Run: headless pygame with SDL's dummy video driver; simulated clock (each Clock.tick advances the game by its frame time, no real sleeping); random seed 0; keys injected as events and as key.get_pressed() state; no mouse input.
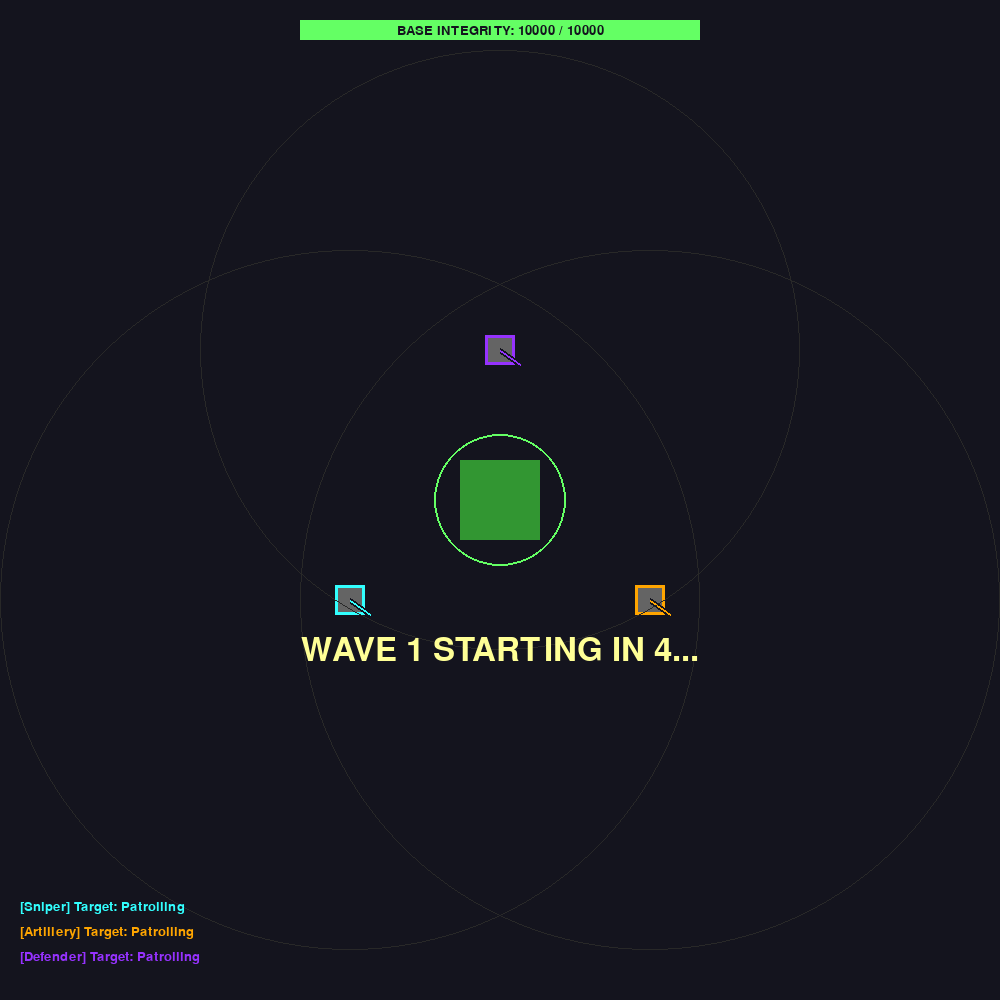
Frame 1 of 4 · flips 1–60 · no input
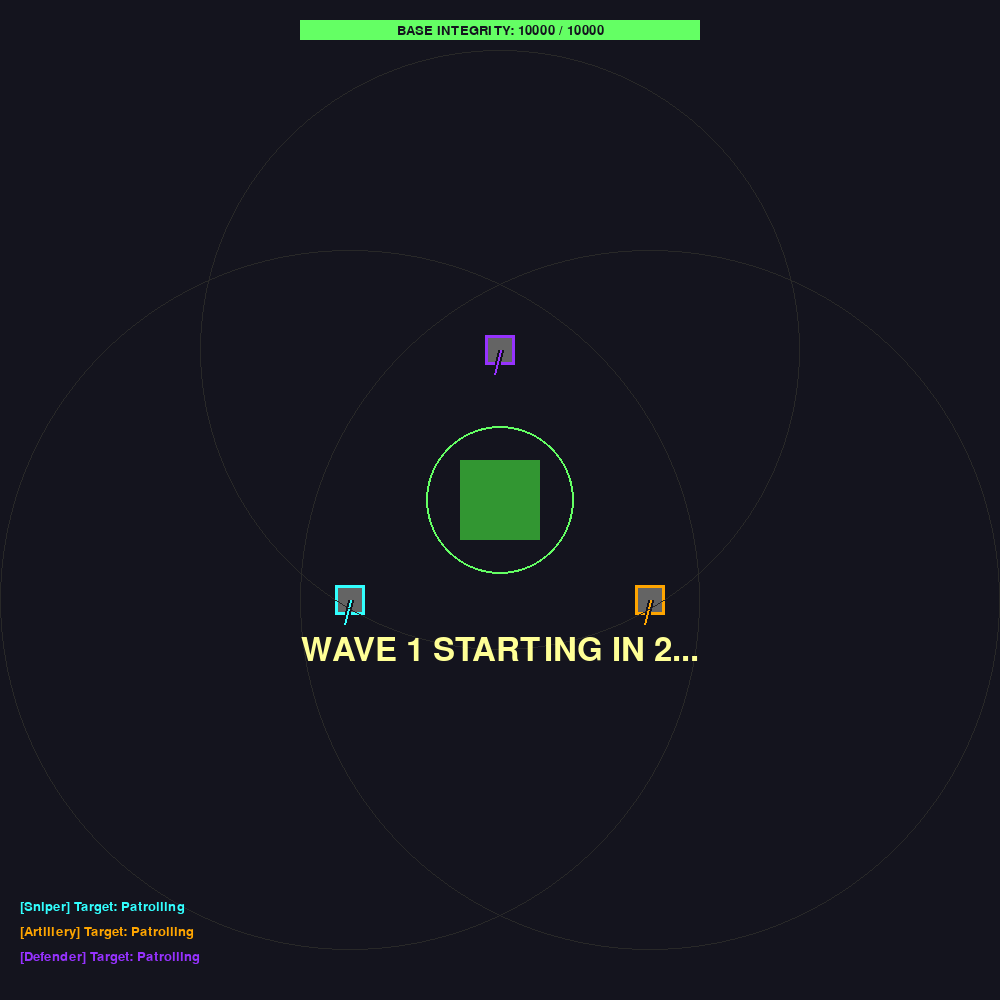
Frame 2 of 4 · flips 61–180 · tapped SPACE, RETURN · held RIGHT (→), D
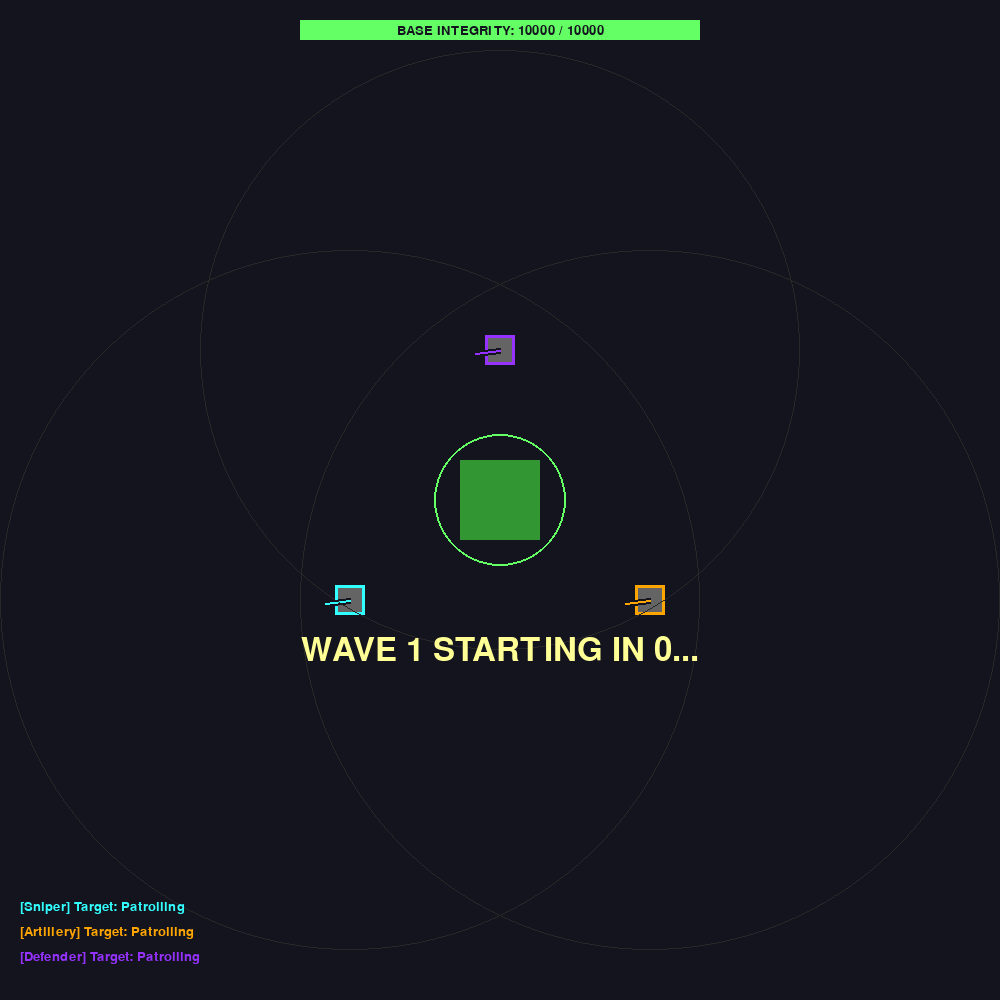
Frame 3 of 4 · flips 181–300 · held DOWN (↓), S
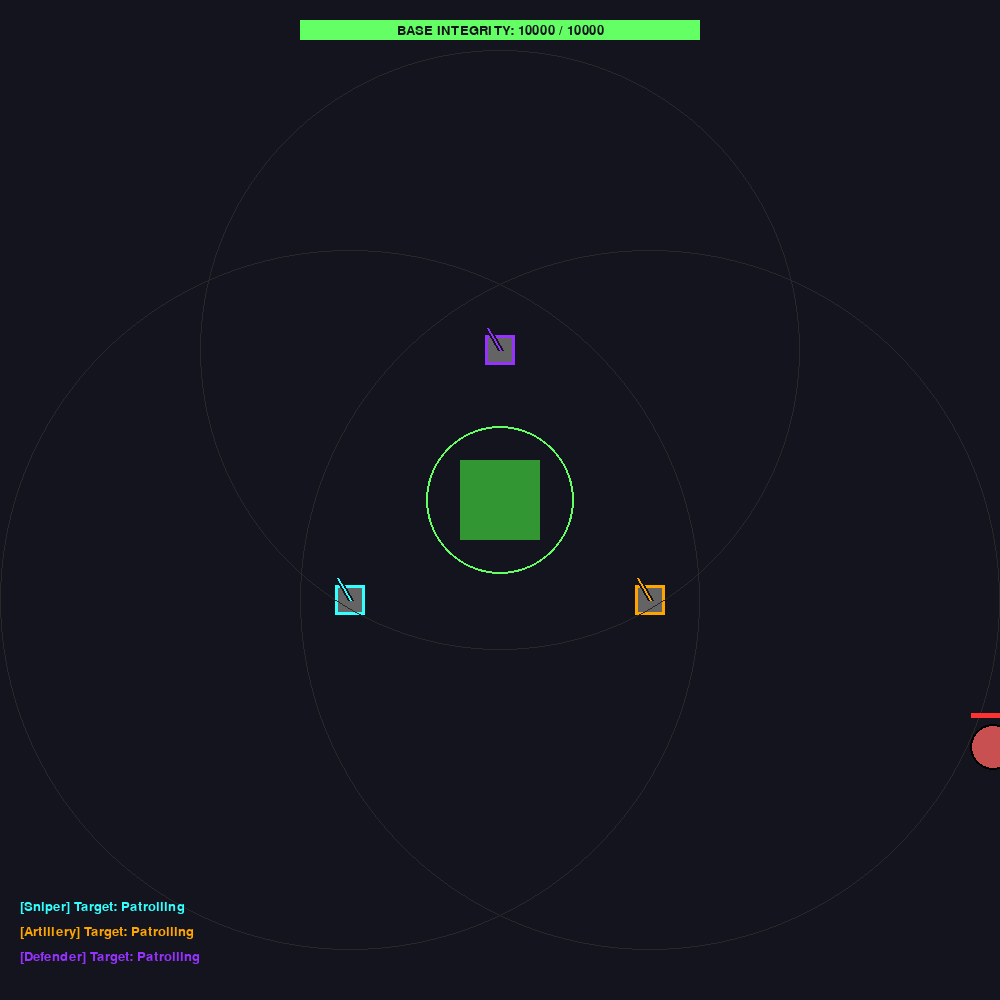
Frame 4 of 4 · flips 301–420 · held LEFT (←), A, UP (↑), W

The pygame program that drew these frames:

#added larger area and wave system with increasing difficulty, added particle effects and floating damage text

import pygame
import math
import sys
import random

# 1. System Constants & Colors
WIDTH, HEIGHT = 1000, 1000  # Expanded to a larger, square resolution
BASE_X, BASE_Y = WIDTH // 2, HEIGHT // 2
FPS = 60

WHITE = (20, 20, 30)
BLACK = (0, 0, 0)
GREEN = (100, 255, 100)
RED = (255, 50, 50)
YELLOW = (255, 255, 150)
CYAN = (50, 255, 255)
ORANGE = (255, 165, 0)
PURPLE = (150, 50, 255)

ENEMY_COLORS = {
    "Tank": (200, 80, 80),
    "Scout": (200, 200, 80),
    "Boss": (180, 80, 200)
}

# --- ANIMATION CLASSES ---
class Particle:
    def __init__(self, x, y, color, speed, life):
        self.x = x
        self.y = y
        self.color = color
        angle = random.uniform(0, math.pi * 2)
        velocity = random.uniform(1, speed)
        self.vx = math.cos(angle) * velocity
        self.vy = math.sin(angle) * velocity
        self.life = life
        self.max_life = life
        self.size = random.randint(2, 5)

    def update(self):
        self.x += self.vx
        self.y += self.vy
        self.life -= 1
        self.size = max(0, self.size * 0.95)

    def draw(self, surface):
        if self.life > 0:
            pygame.draw.circle(surface, self.color, (int(self.x), int(self.y)), int(self.size))

class FloatingText:
    def __init__(self, text, x, y, color, font):
        self.text = text
        self.x = x
        self.y = y
        self.color = color
        self.font = font
        self.life = 60
        self.vy = -1.5

    def update(self):
        self.y += self.vy
        self.life -= 1

    def draw(self, surface):
        if self.life > 0:
            text_surf = self.font.render(self.text, True, self.color)
            surface.blit(text_surf, (self.x, self.y))

# 2. GAME ENTITIES
class Base:
    def __init__(self, x, y, hp):
        self.x = x
        self.y = y
        self.max_hp = hp
        self.hp = hp
        self.radius = 70  # Increased size for the larger map
        self.pulse = 0

    def draw(self, surface, font, current_time):
        self.pulse = math.sin(current_time * 0.005) * 5
        
        pygame.draw.circle(surface, GREEN, (self.x, self.y), self.radius + int(self.pulse), 2)
        pygame.draw.rect(surface, (50, 150, 50), (self.x - 40, self.y - 40, 80, 80)) # Square core
        
        # Health Bar
        bar_width = 400
        bar_height = 20
        bar_x = (WIDTH // 2) - (bar_width // 2)
        bar_y = 20
        
        hp_ratio = max(0, self.hp / self.max_hp)
        pygame.draw.rect(surface, (50, 50, 50), (bar_x, bar_y, bar_width, bar_height))
        bar_color = GREEN if hp_ratio > 0.5 else ORANGE if hp_ratio > 0.25 else RED
        pygame.draw.rect(surface, bar_color, (bar_x, bar_y, bar_width * hp_ratio, bar_height))
        
        hp_text = font.render(f"BASE INTEGRITY: {int(max(0, self.hp))} / {self.max_hp}", True, WHITE)
        text_rect = hp_text.get_rect(center=(WIDTH // 2, bar_y + bar_height // 2))
        surface.blit(hp_text, text_rect)

class Enemy:
    def __init__(self, name, x, y, hp, damage, speed, radius):
        self.name = name
        self.x = x
        self.y = y
        self.hp = hp
        self.max_hp = hp
        self.damage = damage
        self.speed = speed
        self.radius = radius
        self.color = ENEMY_COLORS[name]
        self.last_attack_time = 0
        self.attack_cooldown = 1000

    def update_state(self, base, current_time):
        distance = math.hypot(base.x - self.x, base.y - self.y)
        
        if distance > self.radius + base.radius:
            angle = math.atan2(base.y - self.y, base.x - self.x)
            self.x += math.cos(angle) * self.speed
            self.y += math.sin(angle) * self.speed
        else:
            if current_time - self.last_attack_time > self.attack_cooldown:
                base.hp -= self.damage
                self.last_attack_time = current_time

    def draw(self, surface, current_time):
        wobble = math.sin(current_time * 0.01 * self.speed) * 2
        pygame.draw.circle(surface, self.color, (int(self.x), int(self.y)), int(self.radius + wobble))
        pygame.draw.circle(surface, BLACK, (int(self.x), int(self.y)), int(self.radius + wobble), 2)
        
        bar_width = self.radius * 2
        hp_ratio = max(0, self.hp / self.max_hp)
        pygame.draw.rect(surface, (50, 50, 50), (self.x - self.radius, self.y - self.radius - 12, bar_width, 5))
        pygame.draw.rect(surface, RED, (self.x - self.radius, self.y - self.radius - 12, bar_width * hp_ratio, 5))

class Projectile:
    def __init__(self, x, y, target, damage, color):
        self.x = x
        self.y = y
        self.target = target
        self.speed = 15.0
        self.damage = damage
        self.active = True
        self.color = color
        self.trail = []

    def update(self):
        if self.target.hp <= 0:
            self.active = False
            return

        self.trail.append((self.x, self.y))
        if len(self.trail) > 5:
            self.trail.pop(0)

        distance = math.hypot(self.target.x - self.x, self.target.y - self.y)
        if distance < self.target.radius:
            self.target.hp -= self.damage
            self.active = False
        else:
            angle = math.atan2(self.target.y - self.y, self.target.x - self.x)
            self.x += math.cos(angle) * self.speed
            self.y += math.sin(angle) * self.speed

    def draw(self, surface):
        if self.active:
            for i, pos in enumerate(self.trail):
                size = i + 1
                pygame.draw.circle(surface, self.color, (int(pos[0]), int(pos[1])), size // 2)
            pygame.draw.circle(surface, WHITE, (int(self.x), int(self.y)), 4)
            pygame.draw.circle(surface, self.color, (int(self.x), int(self.y)), 5, 1)

class Tower:
    def __init__(self, name, x, y, attack_range, color, weights):
        self.name = name
        self.x = x
        self.y = y
        self.attack_range = attack_range
        self.color = color
        self.weights = weights
        self.target = None
        self.attack_damage = 75
        self.cooldown = 500
        self.last_shot_time = 0
        self.muzzle_flash = 0
        self.angle = 0

    def evaluate_targets(self, enemies):
        best_target = None
        highest_score = -float('inf')

        for enemy in enemies:
            distance = math.hypot(enemy.x - self.x, enemy.y - self.y)
            if distance <= self.attack_range:
                proximity = self.attack_range - distance
                score = (
                    (enemy.damage * self.weights['damage']) +
                    (enemy.hp * self.weights['health']) +
                    (enemy.speed * self.weights['speed']) +
                    (proximity * self.weights['distance'])
                )
                if score > highest_score:
                    highest_score = score
                    best_target = enemy
        self.target = best_target

    def try_attack(self, current_time):
        if self.target and (current_time - self.last_shot_time) > self.cooldown:
            self.last_shot_time = current_time
            self.muzzle_flash = 10 
            return Projectile(self.x, self.y, self.target, self.attack_damage, self.color)
        return None

    def draw(self, surface, current_time):
        pygame.draw.circle(surface, (40, 40, 40), (self.x, self.y), self.attack_range, 1)
        pygame.draw.rect(surface, (100, 100, 100), (self.x - 15, self.y - 15, 30, 30))
        pygame.draw.rect(surface, self.color, (self.x - 15, self.y - 15, 30, 30), 3)

        if self.target:
            self.angle = math.atan2(self.target.y - self.y, self.target.x - self.x)
        else:
            self.angle += 0.01 

        barrel_length = 25
        end_x = self.x + math.cos(self.angle) * barrel_length
        end_y = self.y + math.sin(self.angle) * barrel_length

        pygame.draw.line(surface, WHITE, (self.x, self.y), (end_x, end_y), 6)
        pygame.draw.line(surface, self.color, (self.x, self.y), (end_x, end_y), 2)

        if self.muzzle_flash > 0:
            pygame.draw.circle(surface, YELLOW, (int(end_x), int(end_y)), self.muzzle_flash)
            self.muzzle_flash -= 1

# 3. SPAWNER SYSTEM
def spawn_random_enemy(wave_multiplier):
    edge = random.choice(["top", "bottom", "left", "right"])
    offset = 50 
    
    if edge == "top": x, y = random.randint(0, WIDTH), -offset
    elif edge == "bottom": x, y = random.randint(0, WIDTH), HEIGHT + offset
    elif edge == "left": x, y = -offset, random.randint(0, HEIGHT)
    else: x, y = WIDTH + offset, random.randint(0, HEIGHT)

    enemy_type = random.choices(["Scout", "Tank", "Boss"], weights=[60, 30, 10], k=1)[0]
    
    # Scale enemy HP slightly with wave number
    hp_mult = 1 + (wave_multiplier * 0.1)
    
    if enemy_type == "Scout": return Enemy("Scout", x, y, hp=100 * hp_mult, damage=10, speed=1.8, radius=12)
    elif enemy_type == "Tank": return Enemy("Tank", x, y, hp=500 * hp_mult, damage=50, speed=0.6, radius=22)
    else: return Enemy("Boss", x, y, hp=1000 * hp_mult, damage=150, speed=0.4, radius=35)

# 4. MAIN ENGINE LOOP
def main():
    pygame.init()
    screen = pygame.display.set_mode((WIDTH, HEIGHT))
    pygame.display.set_caption("Utility AI: Waves & Expanded Map")
    clock = pygame.time.Clock()
    font = pygame.font.SysFont("impact", 20)
    dmg_font = pygame.font.SysFont("arial", 18, bold=True)
    large_font = pygame.font.SysFont("impact", 72)
    wave_font = pygame.font.SysFont("impact", 48)

    base = Base(BASE_X, BASE_Y, hp=10000)

    sniper_weights = {'damage': 0.1, 'health': -0.1, 'speed': 5.0, 'distance': 0.5}
    artillery_weights = {'damage': 3.0, 'health': 2.0, 'speed': 0.1, 'distance': 0.1}
    defender_weights = {'damage': 0.1, 'health': 0.1, 'speed': 0.1, 'distance': 5.0}

    # Towers pushed further out into the larger 1000x1000 space
    towers = [
        Tower("Sniper", BASE_X - 150, BASE_Y + 100, 350, CYAN, sniper_weights),
        Tower("Artillery", BASE_X + 150, BASE_Y + 100, 350, ORANGE, artillery_weights),
        Tower("Defender", BASE_X, BASE_Y - 150, 300, PURPLE, defender_weights)
    ]
    
    enemies = []
    projectiles = []
    particles = []
    floating_texts = []
    
    # Wave State Machine variables
    wave_state = "WAITING"
    wave_number = 1
    enemies_per_wave = 10
    enemies_spawned = 0
    spawn_interval = 1200
    last_spawn_time = 0
    
    wave_cooldown_duration = 5000  # 5 seconds between waves
    wave_timer_start = pygame.time.get_ticks()

    running = True
    while running:
        current_time = pygame.time.get_ticks()

        for event in pygame.event.get():
            if event.type == pygame.QUIT:
                running = False

        # --- WAVE LOGIC ---
        if base.hp > 0:
            if wave_state == "WAITING":
                if current_time - wave_timer_start > wave_cooldown_duration:
                    wave_state = "SPAWNING"
                    enemies_spawned = 0
                    enemies_per_wave = 8 + (wave_number * 3) # Waves get bigger
                    spawn_interval = max(300, 1200 - (wave_number * 80)) # Spawn faster
            
            elif wave_state == "SPAWNING":
                if current_time - last_spawn_time > spawn_interval:
                    enemies.append(spawn_random_enemy(wave_number))
                    last_spawn_time = current_time
                    enemies_spawned += 1
                    
                    if enemies_spawned >= enemies_per_wave:
                        wave_state = "CLEANUP"
            
            elif wave_state == "CLEANUP":
                # Wait until all spawned enemies are dead before starting the cooldown timer
                if len(enemies) == 0:
                    wave_state = "WAITING"
                    wave_number += 1
                    wave_timer_start = current_time

        # --- UPDATES ---
        for enemy in enemies:
            enemy.update_state(base, current_time)
        
        for tower in towers:
            if base.hp > 0:
                tower.evaluate_targets(enemies)
                new_projectile = tower.try_attack(current_time)
                if new_projectile:
                    projectiles.append(new_projectile)
            else:
                tower.target = None

        for p in projectiles:
            p.update()
            if not p.active and p.target.hp > 0: 
                floating_texts.append(FloatingText(f"-{p.damage}", p.target.x, p.target.y - 20, p.color, dmg_font))
                for _ in range(5):
                    particles.append(Particle(p.x, p.y, WHITE, speed=3, life=20))

        for part in particles: part.update()
        for ft in floating_texts: ft.update()

        for e in enemies:
            if e.hp <= 0:
                for _ in range(30):
                    particles.append(Particle(e.x, e.y, e.color, speed=5, life=40))

        # --- CLEANUP ---
        enemies = [e for e in enemies if e.hp > 0]
        projectiles = [p for p in projectiles if p.active]
        particles = [p for p in particles if p.life > 0]
        floating_texts = [ft for ft in floating_texts if ft.life > 0]

        for tower in towers:
            if tower.target not in enemies:
                tower.target = None

        # --- RENDERING ---
        screen.fill(WHITE)
        
        base.draw(screen, font, current_time)

        for tower in towers: tower.draw(screen, current_time)
        for enemy in enemies: enemy.draw(screen, current_time)
        for p in projectiles: p.draw(screen)
        for part in particles: part.draw(screen)
        for ft in floating_texts: ft.draw(screen)

        # UI Overlay
        for i, tower in enumerate(towers):
            target_name = tower.target.name if tower.target else "Patrolling"
            info = font.render(f"[{tower.name}] Target: {target_name}", True, tower.color)
            screen.blit(info, (20, HEIGHT - 100 + (i * 25)))
            
        wave_info = font.render(f"WAVE {wave_number}", True, WHITE)
        screen.blit(wave_info, (20, HEIGHT - 130))

        # Wave Cooldown Announcement
        if wave_state == "WAITING" and base.hp > 0:
            time_left = max(0, (wave_cooldown_duration - (current_time - wave_timer_start)) // 1000)
            announcement = wave_font.render(f"WAVE {wave_number} STARTING IN {time_left}...", True, YELLOW)
            rect = announcement.get_rect(center=(WIDTH//2, HEIGHT//2 + 150))
            screen.blit(announcement, rect)

        if base.hp <= 0:
            game_over_text = large_font.render("BASE DESTROYED", True, RED)
            rect = game_over_text.get_rect(center=(WIDTH//2, HEIGHT//2))
            screen.blit(game_over_text, rect)

        pygame.display.flip()
        clock.tick(FPS)

    pygame.quit()
    sys.exit()

if __name__ == "__main__":
    main()
